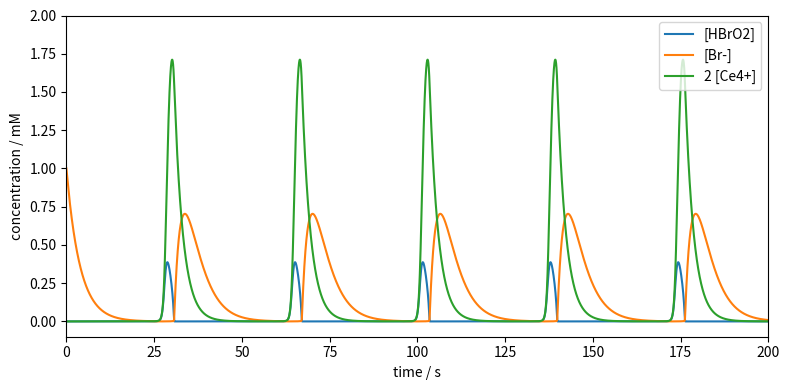

Write Python code to recreate this figure. (Note: this script raises an exception after producing the figure.)
#!/usr/bin/env python

### ANCHOR: imports
import numpy as np
import matplotlib.pyplot as plt
from typing import Callable
### ANCHOR_END: imports


### ANCHOR: dydx
def dydx(x: float, y: np.ndarray) -> np.ndarray:
    # concentrations adapted from 
    # R. J. Field, H.-D. Försterling, J. Phys. Chem. 1986, 90, 5400–5407.
    k1 = 1.3    # M^-1 s^-1
    k2 = 2.4e6  # M^-1 s^-1
    k3 = 34.0   # M^-1 s^-1
    k4 = 3.0e3  # M^-1 s^-1
    k5 = 1.0    # M^-1 s^-1
    c_a = 0.1   # M
    c_b = 0.4   # M
    
    c_x, c_y, c_z = y

    dcxdt = k1 * c_a * c_y - k2 * c_x * c_y + k3 * c_a * c_x - 2.0 * k4 * c_x**2
    dcydt = -k1 * c_a * c_y - k2 * c_x * c_y + k5 * c_b * c_z
    dczdt = k3 * c_a * c_x - k5 * c_b * c_z

    return np.array([dcxdt, dcydt, dczdt])
### ANCHOR_END: dydx


### ANCHOR: rk4_step
def rk4_step(
    x_n: float,
    y_n: np.ndarray,
    h: float,
    dydx: Callable[[float, np.ndarray], np.ndarray],
) -> np.ndarray:
    a21 = 1.0 / 3.0
    a31 = -1.0 / 3.0
    a32 = 1.0
    a41 = 1.0
    a42 = -1.0
    a43 = 1.0
    b1 = 1.0 / 8.0
    b2 = 3.0 / 8.0
    b3 = 3.0 / 8.0
    b4 = 1.0 / 8.0
    c2 = 1.0 / 3.0
    c3 = 2.0 / 3.0
    c4 = 1.0

    k1 = dydx(x_n, y_n)
    k2 = dydx(x_n + h * c2, y_n + h * a21 * k1)
    k3 = dydx(x_n + h * c3, y_n + h * (a31 * k1 + a32 * k2))
    k4 = dydx(x_n + h * c4, y_n + h * (a41 * k1 + a42 * k2 + a43 * k3))

    return y_n + h * (b1 * k1 + b2 * k2 + b3 * k3 + b4 * k4)
### ANCHOR_END: rk4_step


### ANCHOR: rk4_method
def rk4_method(
    x0: float, 
    y0: np.ndarray,
    h: float, 
    dydx: Callable[[float, np.ndarray], np.ndarray],
    nsteps: int,
) -> np.ndarray:
    ndim = len(y0)

    x = x0 + np.arange(0, nsteps + 1) * h
    y = np.zeros((ndim, nsteps + 1))
    y[:, 0] = y0

    for i in range(0, nsteps):
        y[:, i + 1] = rk4_step(x[i], y[:, i], h, dydx)

    return x, y
### ANCHOR_END: rk4_method


### ANCHOR: solve_ode
CX_0 = 0.0    # M
CY_0 = 0.001  # M
CZ_0 = 0.0    # M
C0 = np.array([CX_0, CY_0, CZ_0])

T0 = 0.0
STEP = 0.001
TMAX = 200.0

nsteps = int(TMAX / STEP)
x, y = rk4_method(T0, C0, STEP, dydx, nsteps)
### ANCHOR_END: solve_ode

### ANCHOR: plot
c_x, c_y, c_z = y * 1000.0  # convert to mM

fig, ax = plt.subplots(figsize=(8, 4))
ax.plot(x, c_x, label='[HBrO2]')
ax.plot(x, c_y, label='[Br-]')
ax.plot(x, c_z, label='2 [Ce4+]')

ax.set_xlabel('time / s')
ax.set_ylabel('concentration / mM')
ax.set_xlim(0, 200)
ax.set_ylim(-0.1, 2.0)

fig.tight_layout()
ax.legend(loc='upper right')

plt.show()
### ANCHOR_END: plot

fig.savefig('../../assets/figures/02-differential_equations/rk4_bz.svg')

